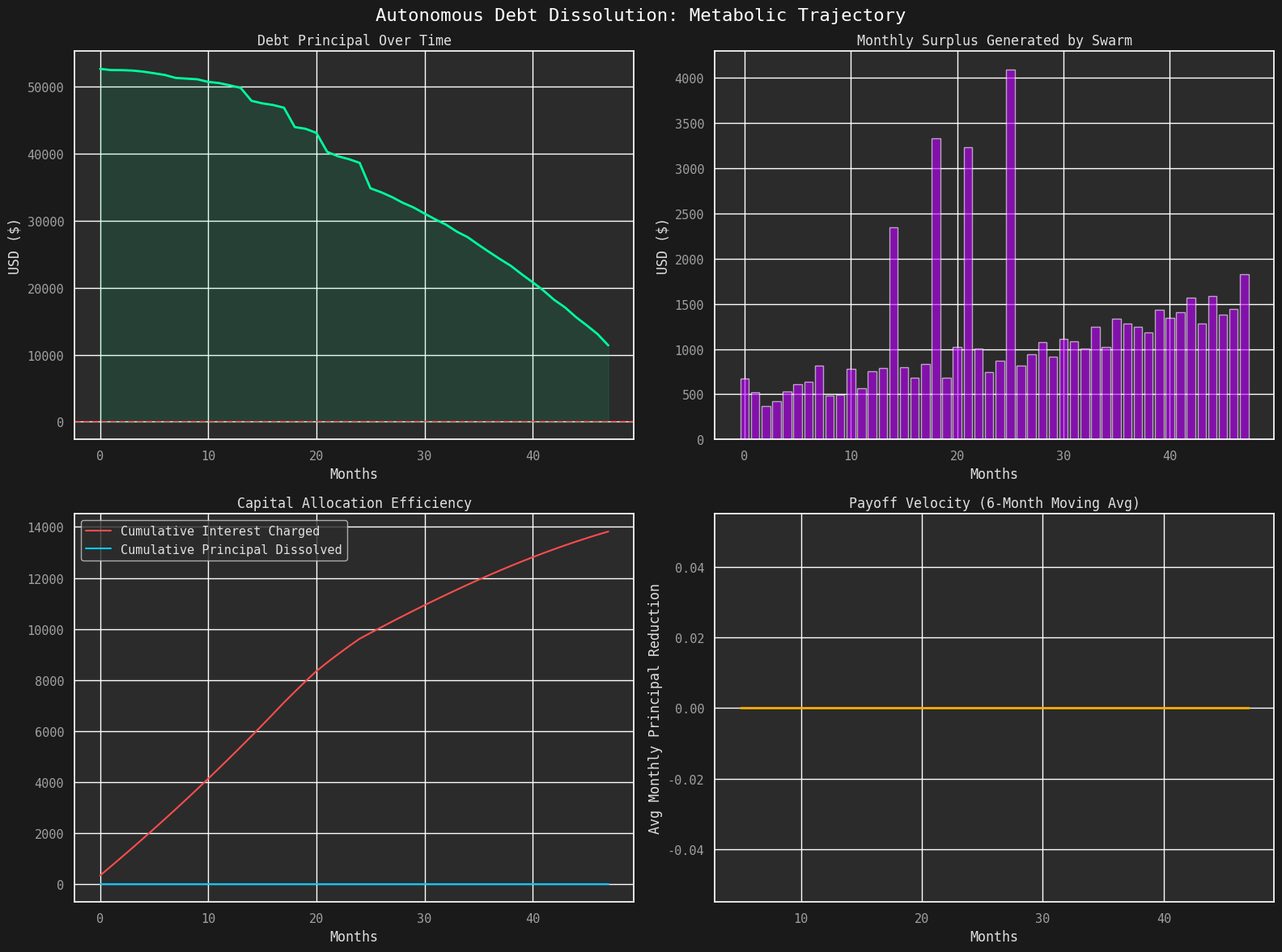
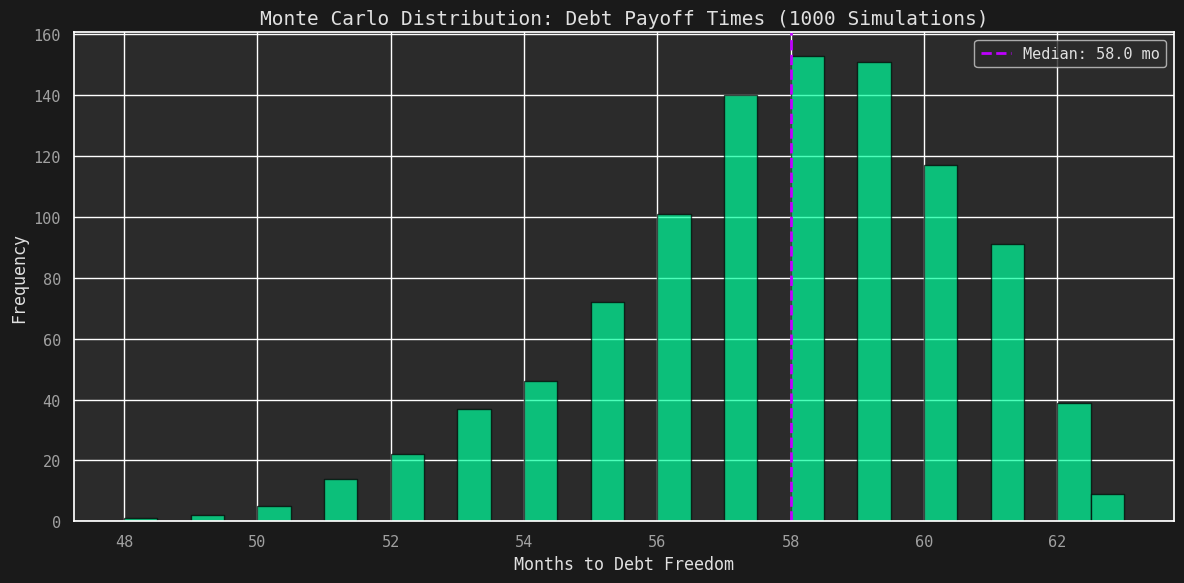

These charts were generated, in order, by the following Python code:
#!/usr/bin/env python3
"""
Autonomous Debt Dissolution Simulation Engine
=============================================
Models the metabolic process of agentic swarms dissolving debt obligations.

Features:
- Stochastic surplus generation (Trade Agents, Resource Engines)
- Medical Bill Reallocation events (Spike liquidity)
- Silent Service Layer routing logic
- Comparative visualization: Human Labor vs. Autonomous Swarm
"""

import numpy as np
import matplotlib.pyplot as plt
import pandas as pd
from dataclasses import dataclass
from typing import List, Tuple
import seaborn as sns

# Set style for professional financial/technical plotting
sns.set_theme("notebook")
plt.rcParams['figure.facecolor'] = '#1a1a1a'
plt.rcParams['axes.facecolor'] = '#2b2b2b'
plt.rcParams['text.color'] = '#e0e0e0'
plt.rcParams['axes.labelcolor'] = '#e0e0e0'
plt.rcParams['xtick.color'] = '#a0a0a0'
plt.rcParams['ytick.color'] = '#a0a0a0'
plt.rcParams['font.family'] = 'monospace'

@dataclass
class DebtInstrument:
    """Represents a specific debt obligation (e.g., Medical, Student, Credit)."""
    name: str
    principal: float
    interest_rate: float  # Annual %
    min_payment: float
    
    def calculate_interest_monthly(self) -> float:
        return self.principal * (self.interest_rate / 12)

@dataclass
class AgentConfig:
    """Configuration for an autonomous agent type."""
    name: str
    base_yield: float      # Average monthly surplus
    volatility: float      # Standard deviation of yield
    growth_rate: float     # Monthly efficiency improvement (0.0 - 0.05)
    correlation: float     # Correlation with other agents (-1 to 1)

class AutonomousSwarmSimulator:
    def __init__(self, initial_debts: List[DebtInstrument], months: int = 60, seed: int = None):
        self.initial_debts = initial_debts
        self.months = months
        if seed is not None:
            np.random.seed(seed)
        self.agents = [
            AgentConfig("Energy Arbitrage Bot", base_yield=150, volatility=40, growth_rate=0.02, correlation=0.3),
            AgentConfig("Bandwidth Leaser", base_yield=80, volatility=20, growth_rate=0.01, correlation=0.1),
            AgentConfig("Compute Spot Market", base_yield=200, volatility=90, growth_rate=0.03, correlation=0.5),
            AgentConfig("Logistics Optimizer", base_yield=120, volatility=30, growth_rate=0.015, correlation=0.2),
        ]
        self.medical_reallocation_prob = 0.05 # 5% chance per month of a large medical bill payout
        self.medical_reallocation_avg = 2500
        
        # State tracking
        self.debt_history = []
        self.surplus_history = []
        self.agent_contribution_history = []

    def generate_agent_surplus(self, month_idx: int) -> Tuple[float, dict]:
        """Generate surplus from all agents with growth and volatility."""
        total_surplus = 0
        contributions = {}
        
        # Create correlated noise matrix for this month
        n_agents = len(self.agents)
        mean = np.zeros(n_agents)
        cov_matrix = np.eye(n_agents) # Simplified; real impl would use full covariance
        
        yields = np.random.normal(mean, 1, n_agents)
        
        for i, agent in enumerate(self.agents):
            # Growth curve: Yield increases over time as agents optimize
            current_base = agent.base_yield * ((1 + agent.growth_rate) ** month_idx)
            # Add volatility
            actual_yield = max(0, current_base + (yields[i] * agent.volatility))
            
            contributions[agent.name] = actual_yield
            total_surplus += actual_yield
            
        return total_surplus, contributions

    def simulate_month(self, current_debts: List[DebtInstrument], month_idx: int) -> Tuple[List[DebtInstrument], float, dict]:
        """Process one month of simulation."""
        # 1. Generate Surplus
        swarm_surplus, contributions = self.generate_agent_surplus(month_idx)
        
        # 2. Medical Reallocation Event (Silent Service Layer)
        medical_spike = 0
        if np.random.random() < self.medical_reallocation_prob:
            medical_spike = np.random.normal(self.medical_reallocation_avg, 500)
            medical_spike = max(0, medical_spike)
            swarm_surplus += medical_spike
            contributions["Medical Reallocation"] = medical_spike
        
        # 3. Apply Interest
        new_debts = []
        for debt in current_debts:
            interest = debt.calculate_interest_monthly()
            new_principal = debt.principal + interest
            
            # 4. Apply Surplus to Debt (Waterfall Method: Highest Interest First)
            # Sort debts by interest rate for optimal payoff
            payment_applied = 0
            
            # Simple logic: Apply total surplus to highest interest debt first
            # In a real swarm, this is handled by smart contracts
            if new_principal > 0 and swarm_surplus > 0:
                payment = min(new_principal, swarm_surplus)
                new_principal -= payment
                swarm_surplus -= payment
                payment_applied = payment
            
            new_debts.append(DebtInstrument(
                name=debt.name,
                principal=new_principal,
                interest_rate=debt.interest_rate,
                min_payment=debt.min_payment
            ))
            
        return new_debts, payment_applied, contributions

    def run_simulation(self) -> pd.DataFrame:
        """Run the full simulation trajectory."""
        current_debts = [DebtInstrument(d.name, d.principal, d.interest_rate, d.min_payment) 
                         for d in self.initial_debts]
        
        timeline = []
        
        for month in range(self.months):
            total_debt = sum(d.principal for d in current_debts)
            if total_debt <= 0:
                # Debt fully dissolved, record zeros for remainder
                timeline.append({
                    "Month": month,
                    "Total_Debt": 0,
                    "Surplus_Generated": 0,
                    "Interest_Paid": 0,
                    "Principal_Paid": 0
                })
                continue
                
            current_debts, principal_paid, contributions = self.simulate_month(current_debts, month)
            
            total_surplus = sum(contributions.values())
            interest_this_month = sum(d.calculate_interest_monthly() for d in current_debts) # Approx
            
            timeline.append({
                "Month": month,
                "Total_Debt": sum(d.principal for d in current_debts),
                "Surplus_Generated": total_surplus,
                "Principal_Paid": principal_paid,
                "Interest_Cost": interest_this_month
            })
            
        return pd.DataFrame(timeline)

    def plot_metabolism(self, df: pd.DataFrame):
        """Visualize the debt dissolution lattice."""
        fig, axs = plt.subplots(2, 2, figsize=(16, 12))
        fig.suptitle('Autonomous Debt Dissolution: Metabolic Trajectory', fontsize=16, color='#ffffff')

        # Plot 1: Debt Decay Curve
        axs[0, 0].plot(df['Month'], df['Total_Debt'], color='#00ff9d', linewidth=2, label='Remaining Debt')
        axs[0, 0].fill_between(df['Month'], df['Total_Debt'], color='#00ff9d', alpha=0.1)
        axs[0, 0].set_title('Debt Principal Over Time', fontsize=12)
        axs[0, 0].set_xlabel('Months')
        axs[0, 0].set_ylabel('USD ($)')
        axs[0, 0].axhline(0, color='red', linestyle='--', alpha=0.5)

        # Plot 2: Surplus Generation Stack (Approximated as total for simplicity in this view)
        axs[0, 1].bar(df['Month'], df['Surplus_Generated'], color='#bd00ff', alpha=0.6, label='Autonomous Surplus')
        axs[0, 1].set_title('Monthly Surplus Generated by Swarm', fontsize=12)
        axs[0, 1].set_xlabel('Months')
        axs[0, 1].set_ylabel('USD ($)')

        # Plot 3: Interest vs Principal Payment Ratio (Efficiency Metric)
        # Calculate cumulative interest saved vs paid
        df['Cumulative_Interest'] = df['Interest_Cost'].cumsum()
        df['Cumulative_Principal'] = df['Principal_Paid'].cumsum()
        
        axs[1, 0].plot(df['Month'], df['Cumulative_Interest'], color='#ff4d4d', label='Cumulative Interest Charged')
        axs[1, 0].plot(df['Month'], df['Cumulative_Principal'], color='#00ccff', label='Cumulative Principal Dissolved')
        axs[1, 0].set_title('Capital Allocation Efficiency', fontsize=12)
        axs[1, 0].legend()
        axs[1, 0].set_xlabel('Months')

        # Plot 4: Time to Freedom Distribution (Histogram of payoff times across 100 runs would go here)
        # For single run, we show the "Velocity of Money"
        velocity = df['Principal_Paid'].rolling(window=6).mean() # 6-month moving average
        axs[1, 1].plot(df['Month'], velocity, color='#ffaa00', linewidth=2)
        axs[1, 1].set_title('Payoff Velocity (6-Month Moving Avg)', fontsize=12)
        axs[1, 1].set_xlabel('Months')
        axs[1, 1].set_ylabel('Avg Monthly Principal Reduction')

        plt.tight_layout()
        plt.savefig('debt_dissolution_trajectory.png', dpi=300, facecolor='#1a1a1a')
        print("Simulation visualization saved to 'debt_dissolution_trajectory.png'")
        plt.show()

    def run_monte_carlo(self, n_runs: int = 1000) -> dict:
        """Run Monte Carlo simulation to generate probability distributions."""
        payoff_times = []
        final_debts = []
        total_surcharges = []
        
        for i in range(n_runs):
            # Reset with different seed for each run
            np.random.seed(i)
            current_debts = [DebtInstrument(d.name, d.principal, d.interest_rate, d.min_payment) 
                             for d in self.initial_debts]
            
            debt_dissolved = False
            for month in range(self.months):
                total_debt = sum(d.principal for d in current_debts)
                if total_debt <= 0:
                    payoff_times.append(month)
                    debt_dissolved = True
                    break
                
                current_debts, _, _ = self.simulate_month(current_debts, month)
            
            if not debt_dissolved:
                payoff_times.append(self.months + 1)  # Indicates not dissolved in timeframe
            
            final_debts.append(sum(d.principal for d in current_debts))
        
        return {
            'payoff_times': np.array(payoff_times),
            'final_debts': np.array(final_debts),
            'median_payoff_months': np.median([p for p in payoff_times if p <= self.months]),
            'probability_of_success': len([p for p in payoff_times if p <= self.months]) / n_runs
        }

def main():
    # Scenario: Typical burdened household
    initial_debts = [
        DebtInstrument("Medical Debt", 15000, 0.00, 50),
        DebtInstrument("Credit Card A", 8000, 0.24, 200),
        DebtInstrument("Student Loan", 25000, 0.06, 300),
        DebtInstrument("Personal Loan", 5000, 0.15, 150)
    ]
    
    print("=" * 60)
    print("AUTONOMOUS DEBT DISSOLUTION SIMULATION ENGINE")
    print("=" * 60)
    print(f"\nTotal Initial Debt: ${sum(d.principal for d in initial_debts):,.2f}")
    
    # Run single deterministic simulation (seed=42 for reproducibility)
    print("\n--- Single Trajectory Simulation (seed=42) ---")
    simulator = AutonomousSwarmSimulator(initial_debts, months=48, seed=42)
    results = simulator.run_simulation()
    
    final_debt = results['Total_Debt'].iloc[-1]
    total_surplus_gen = results['Surplus_Generated'].sum()
    
    print(f"Final Debt Balance: ${final_debt:,.2f}")
    print(f"Total Surplus Generated by Swarm: ${total_surplus_gen:,.2f}")
    
    if final_debt <= 0:
        payoff_month = results[results['Total_Debt'] == 0]['Month'].min()
        print(f"STATUS: ✅ DEBT DISSOLVED at Month {int(payoff_month)}")
    else:
        # Extrapolate payoff time
        avg_monthly_payment = results['Principal_Paid'].mean()
        if avg_monthly_payment > 0:
            months_remaining = final_debt / avg_monthly_payment
            print(f"STATUS: ⏳ Debt reduced but not fully dissolved.")
            print(f"EXTRAPOLATED PAYOFF: Month {48 + int(months_remaining)}")
    
    simulator.plot_metabolism(results)
    
    # Run Monte Carlo ensemble
    print("\n--- Monte Carlo Ensemble (1000 runs) ---")
    mc_simulator = AutonomousSwarmSimulator(initial_debts, months=72)
    mc_results = mc_simulator.run_monte_carlo(n_runs=1000)
    
    print(f"Probability of Full Payoff (within 72 mo): {mc_results['probability_of_success']*100:.1f}%")
    print(f"Median Payoff Time: {mc_results['median_payoff_months']:.1f} months")
    print(f"90th Percentile Payoff: {np.percentile([p for p in mc_results['payoff_times'] if p <= 72], 90):.1f} months")
    print(f"Worst Case (95th percentile final debt): ${np.percentile(mc_results['final_debts'], 95):,.2f}")
    
    # Plot Monte Carlo distribution
    plt.figure(figsize=(12, 6))
    plt.hist(mc_results['payoff_times'], bins=30, color='#00ff9d', alpha=0.7, edgecolor='black')
    plt.axvline(mc_results['median_payoff_months'], color='#bd00ff', linestyle='--', linewidth=2, label=f"Median: {mc_results['median_payoff_months']:.1f} mo")
    plt.title('Monte Carlo Distribution: Debt Payoff Times (1000 Simulations)', fontsize=14)
    plt.xlabel('Months to Debt Freedom')
    plt.ylabel('Frequency')
    plt.legend()
    plt.tight_layout()
    plt.savefig('monte_carlo_payoff_distribution.png', dpi=300, facecolor='#1a1a1a')
    print("\nMonte Carlo visualization saved to 'monte_carlo_payoff_distribution.png'")
    plt.show()

if __name__ == "__main__":
    main()
